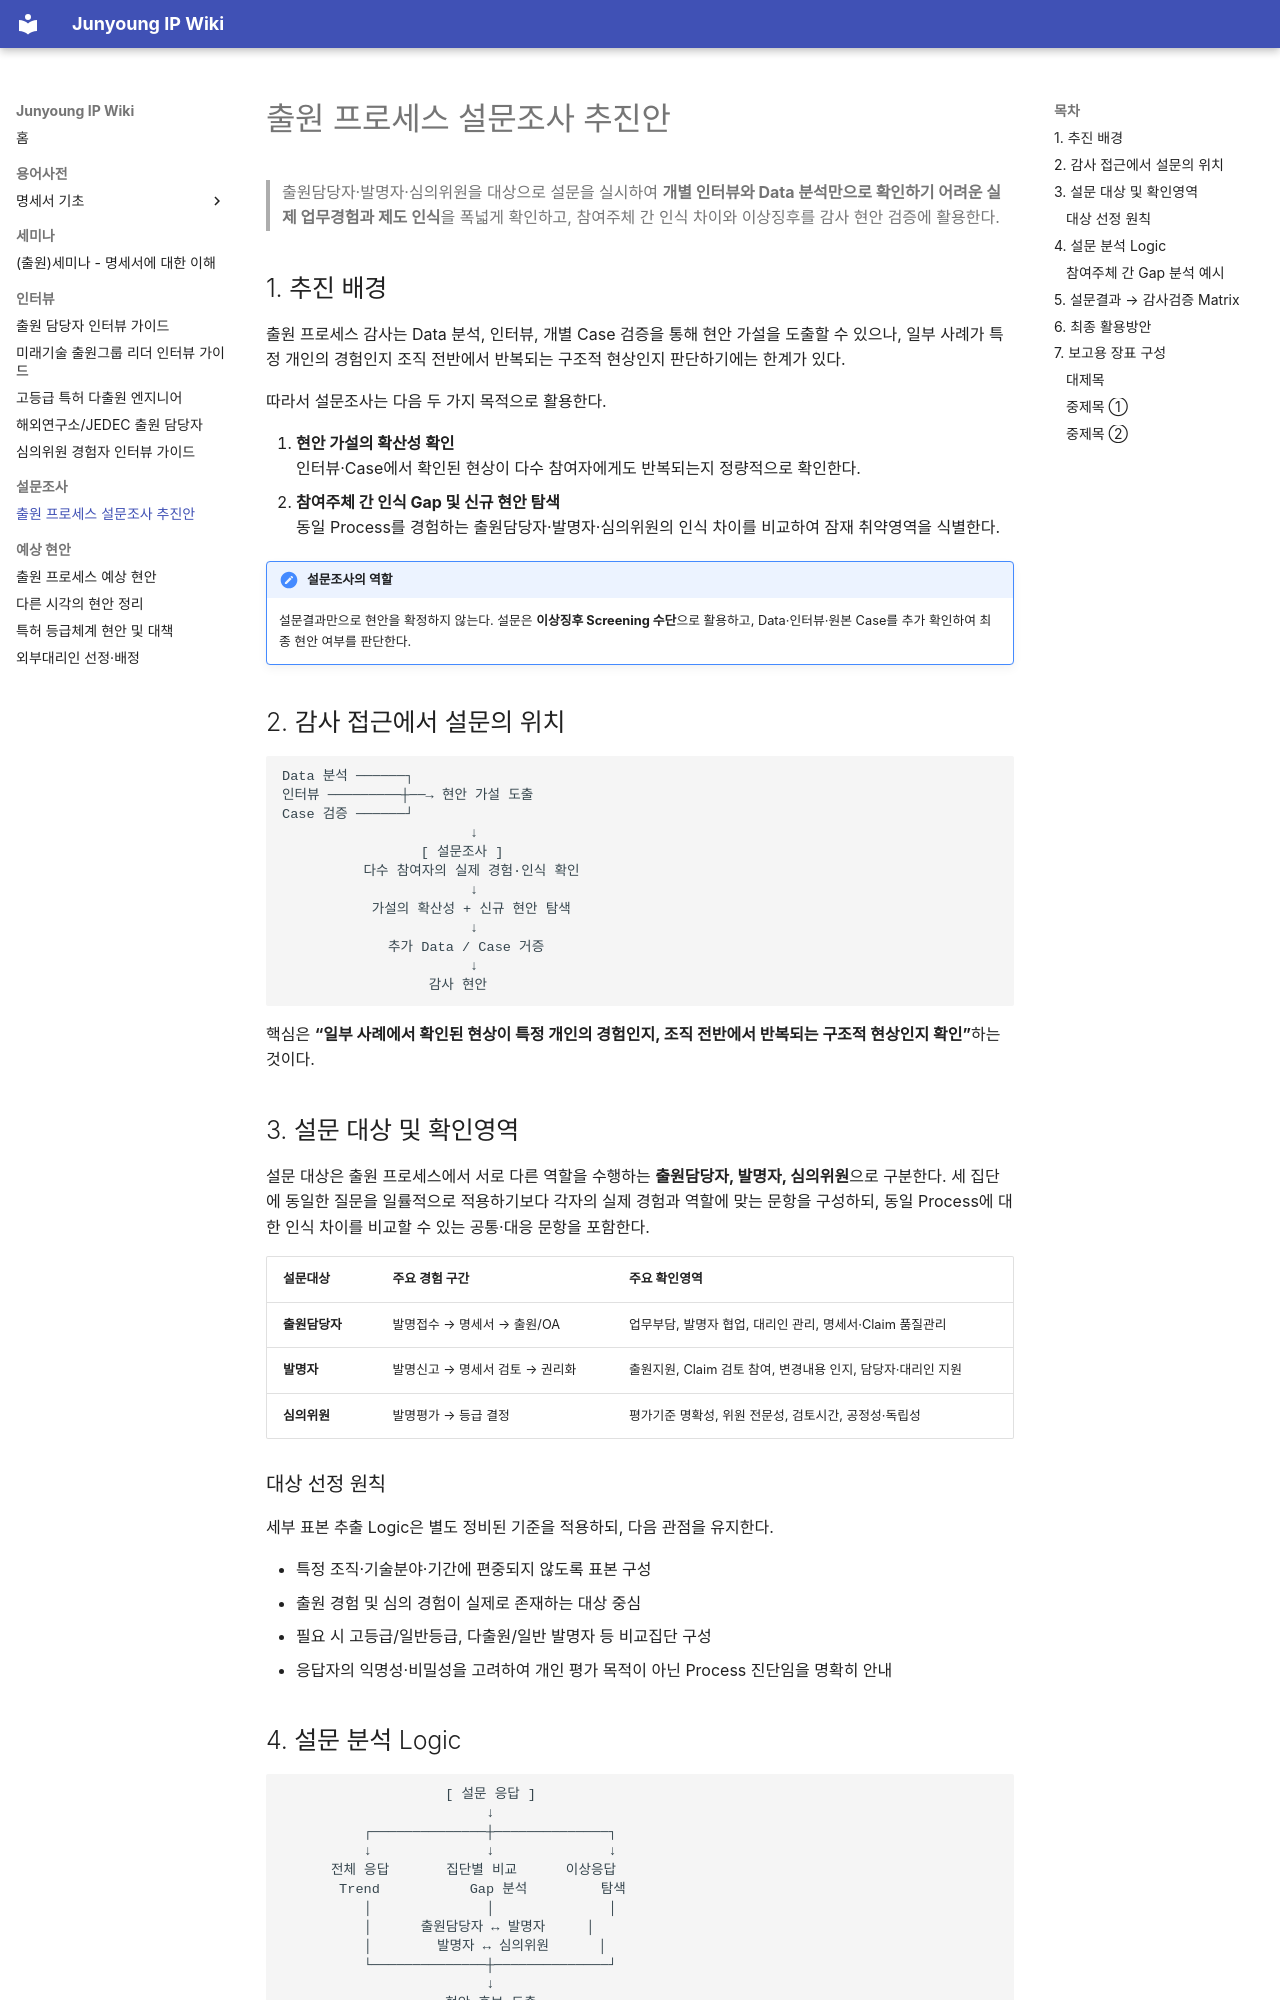

repository: Seok-junyoung/IP-Audit · page: survey/prosecution-process-survey/index.html · generator: mkdocs

# 출원 프로세스 설문조사 추진안

> 출원담당자·발명자·심의위원을 대상으로 설문을 실시하여 **개별 인터뷰와 Data 분석만으로 확인하기 어려운 실제 업무경험과 제도 인식**을 폭넓게 확인하고, 참여주체 간 인식 차이와 이상징후를 감사 현안 검증에 활용한다.

## 1. 추진 배경

출원 프로세스 감사는 Data 분석, 인터뷰, 개별 Case 검증을 통해 현안 가설을 도출할 수 있으나, 일부 사례가 특정 개인의 경험인지 조직 전반에서 반복되는 구조적 현상인지 판단하기에는 한계가 있다.

따라서 설문조사는 다음 두 가지 목적으로 활용한다.

1. **현안 가설의 확산성 확인**  
   인터뷰·Case에서 확인된 현상이 다수 참여자에게도 반복되는지 정량적으로 확인한다.
2. **참여주체 간 인식 Gap 및 신규 현안 탐색**  
   동일 Process를 경험하는 출원담당자·발명자·심의위원의 인식 차이를 비교하여 잠재 취약영역을 식별한다.

!!! note "설문조사의 역할"
    설문결과만으로 현안을 확정하지 않는다. 설문은 **이상징후 Screening 수단**으로 활용하고, Data·인터뷰·원본 Case를 추가 확인하여 최종 현안 여부를 판단한다.

## 2. 감사 접근에서 설문의 위치

```text
Data 분석 ──────┐
인터뷰 ─────────┼──→ 현안 가설 도출
Case 검증 ──────┘
                       ↓
                 [ 설문조사 ]
          다수 참여자의 실제 경험·인식 확인
                       ↓
           가설의 확산성 + 신규 현안 탐색
                       ↓
             추가 Data / Case 거증
                       ↓
                  감사 현안
```

핵심은 **“일부 사례에서 확인된 현상이 특정 개인의 경험인지, 조직 전반에서 반복되는 구조적 현상인지 확인”**하는 것이다.

## 3. 설문 대상 및 확인영역

설문 대상은 출원 프로세스에서 서로 다른 역할을 수행하는 **출원담당자, 발명자, 심의위원**으로 구분한다. 세 집단에 동일한 질문을 일률적으로 적용하기보다 각자의 실제 경험과 역할에 맞는 문항을 구성하되, 동일 Process에 대한 인식 차이를 비교할 수 있는 공통·대응 문항을 포함한다.

| 설문대상 | 주요 경험 구간 | 주요 확인영역 |
|---|---|---|
| **출원담당자** | 발명접수 → 명세서 → 출원/OA | 업무부담, 발명자 협업, 대리인 관리, 명세서·Claim 품질관리 |
| **발명자** | 발명신고 → 명세서 검토 → 권리화 | 출원지원, Claim 검토 참여, 변경내용 인지, 담당자·대리인 지원 |
| **심의위원** | 발명평가 → 등급 결정 | 평가기준 명확성, 위원 전문성, 검토시간, 공정성·독립성 |

### 대상 선정 원칙

세부 표본 추출 Logic은 별도 정비된 기준을 적용하되, 다음 관점을 유지한다.

- 특정 조직·기술분야·기간에 편중되지 않도록 표본 구성
- 출원 경험 및 심의 경험이 실제로 존재하는 대상 중심
- 필요 시 고등급/일반등급, 다출원/일반 발명자 등 비교집단 구성
- 응답자의 익명성·비밀성을 고려하여 개인 평가 목적이 아닌 Process 진단임을 명확히 안내
